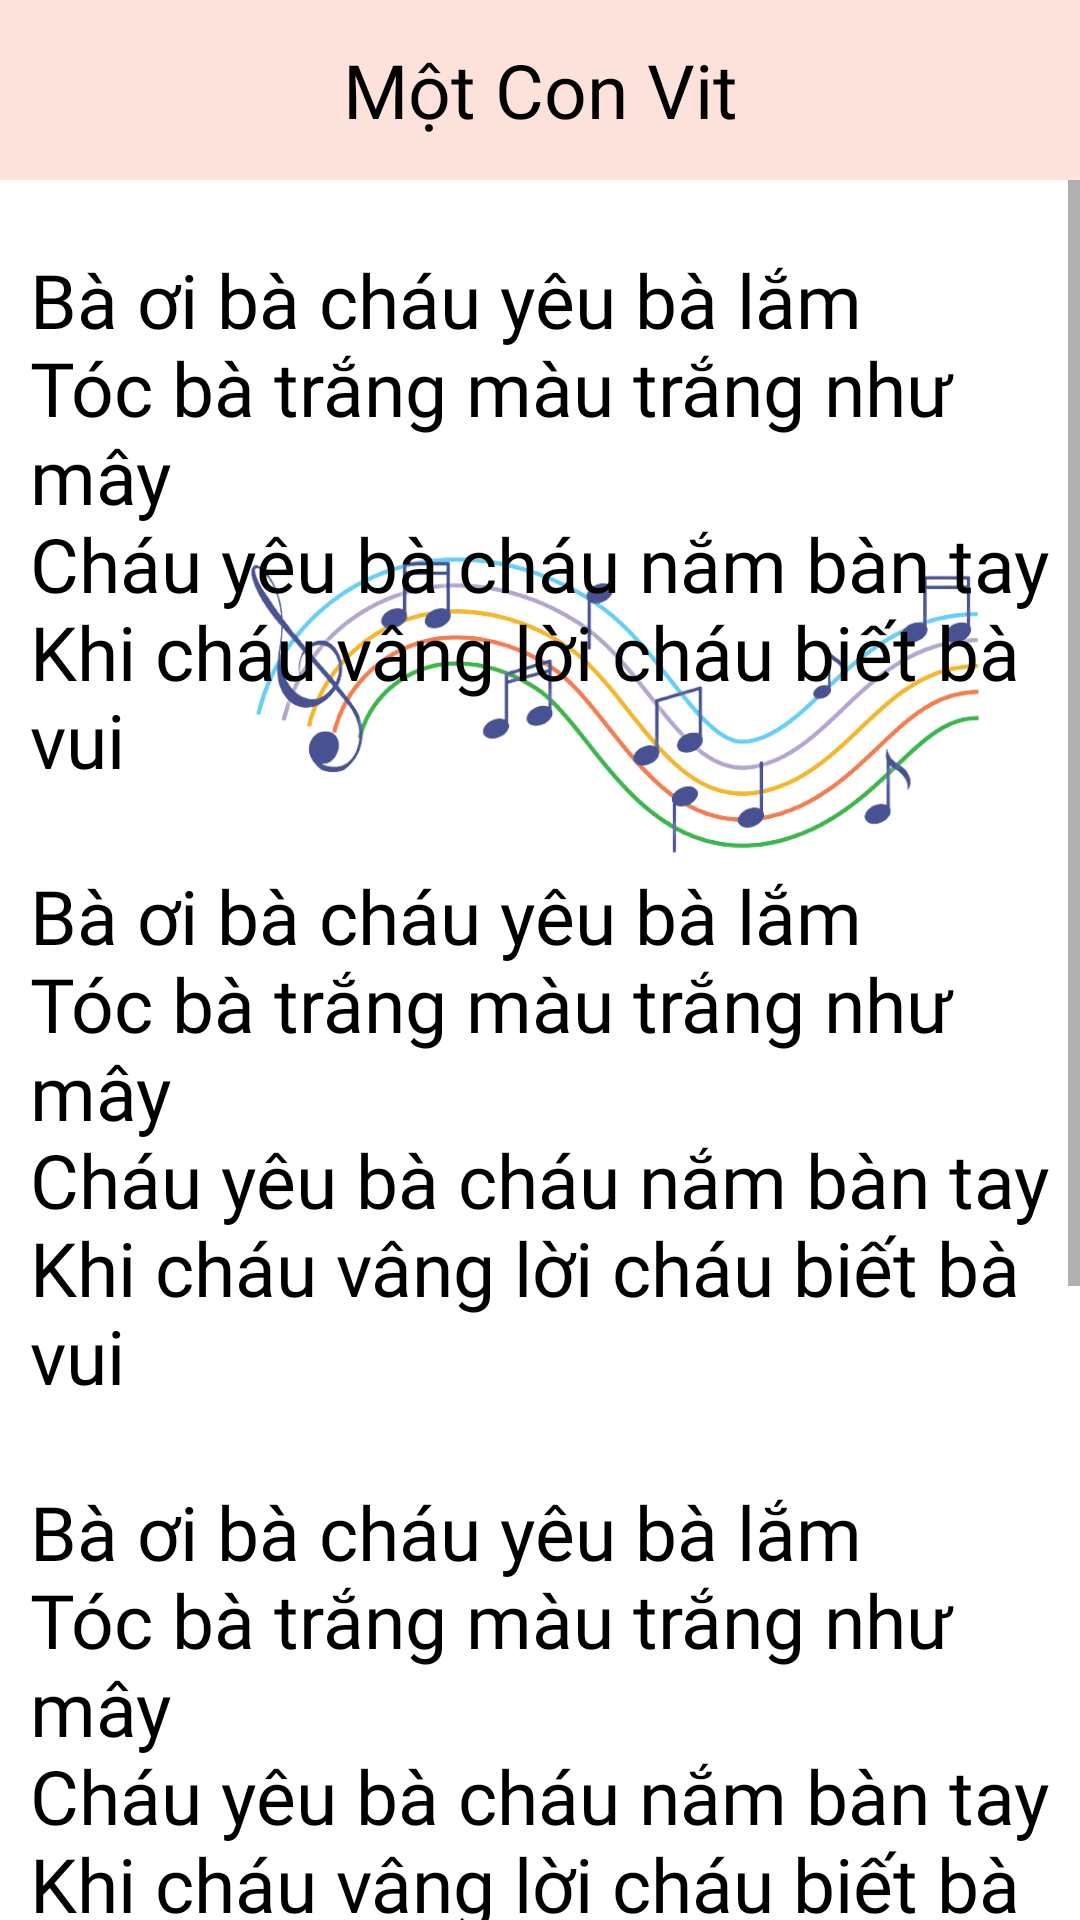

This screen was rendered from an Android layout file. Write that file and the resources it references.
<!-- AndroidManifest.xml: application theme Theme.BaiHatTT -->
<!-- res/layout/activity_loi_bhactivity.xml -->
<?xml version="1.0" encoding="utf-8"?>
<androidx.constraintlayout.widget.ConstraintLayout xmlns:android="http://schemas.android.com/apk/res/android"
    xmlns:app="http://schemas.android.com/apk/res-auto"
    xmlns:tools="http://schemas.android.com/tools"
    android:layout_width="match_parent"
    android:layout_height="match_parent"
    tools:context=".LoiBHActivity">

    <TextView
        android:id="@+id/txt_BaiHat"
        android:layout_width="match_parent"
        android:layout_height="60dp"
        android:background="#FCE2DB"
        android:gravity="center"
        android:text="Một Con Vit"
        android:fontFamily="@font/adamina"
        android:textColor="#000000"
        android:textSize="25sp"
        app:layout_constraintEnd_toEndOf="parent"
        app:layout_constraintStart_toStartOf="parent"
        app:layout_constraintTop_toTopOf="parent" />

    <FrameLayout
        android:layout_width="match_parent"
        android:layout_height="0dp"
        app:layout_constraintBottom_toBottomOf="parent"
        app:layout_constraintTop_toBottomOf="@+id/txt_BaiHat">

        <ImageView
            android:layout_width="250dp"
            android:layout_height="250dp"
            android:layout_gravity="right"
            android:layout_marginTop="50dp"
            android:layout_marginRight="30dp"
            android:src="@drawable/nhac" />

        <ImageView
            android:layout_width="150dp"
            android:layout_height="150dp"
            android:layout_gravity="left"
            android:layout_marginLeft="30dp"
            android:layout_marginTop="450dp"
            android:src="@drawable/music" />

    </FrameLayout>


    <ScrollView
        android:layout_width="match_parent"
        android:layout_height="0dp"
        app:layout_constraintBottom_toBottomOf="parent"
        app:layout_constraintStart_toStartOf="parent"
        app:layout_constraintTop_toBottomOf="@+id/txt_BaiHat">

        <LinearLayout
            android:layout_width="match_parent"
            android:layout_height="wrap_content"
            android:orientation="vertical">

            <TextView
                android:id="@+id/txtloiBH"
                android:layout_width="match_parent"
                android:layout_height="match_parent"
                android:layout_marginLeft="10dp"
                android:layout_marginTop="23dp"
                android:layout_marginRight="10dp"
                android:fontFamily="@font/alata"
                android:text="@string/bai1"
                android:textColor="#000000"
                android:textSize="25sp" />

            <TextView

                android:id="@+id/txtCasi"
                android:layout_width="match_parent"
                android:layout_height="match_parent"
                android:layout_marginLeft="20dp"
                android:layout_marginTop="10dp"
                android:layout_marginRight="25dp"
                android:fontFamily="@font/alata"
                android:gravity="right"
                android:text="Ca sĩ: Xuân mai"
                android:textColor="#000000"
                android:textSize="18sp" />

        </LinearLayout>


    </ScrollView>



</androidx.constraintlayout.widget.ConstraintLayout>
<!-- resources referenced by this layout -->
<resources>
  <!-- drawable nhac: png bitmap (drawable, 108721 bytes) -->
  <string name="bai1">Bà ơi bà cháu yêu bà lắm\nTóc bà trắng màu trắng như mây\nCháu yêu bà cháu nắm bàn tay\nKhi cháu vâng lời cháu biết bà vui\n
          \nBà ơi bà cháu yêu bà lắm\nTóc bà trắng màu trắng như mây\nCháu yêu bà cháu nắm bàn tay\nKhi cháu vâng lời cháu biết bà vui\n\nBà ơi bà cháu yêu bà lắm\nTóc bà trắng màu trắng như mây\nCháu yêu bà cháu nắm bàn tay\nKhi cháu vâng lời cháu biết bà vui\n\n
          Bà ơi bà cháu yêu bà lắm\nTóc bà trắng màu trắng như mây\nCháu yêu bà cháu nắm bàn tay\nKhi cháu vâng lời cháu biết bà vui\nKhi cháu vâng lời cháu biết bà vui</string>
  <style name="Theme.BaiHatTT" parent="Theme.MaterialComponents.DayNight.NoActionBar">
          
          <item name="colorPrimary">@color/purple_500</item>
          <item name="colorPrimaryVariant">@color/purple_700</item>
          <item name="colorOnPrimary">@color/white</item>
          
          <item name="colorSecondary">@color/teal_200</item>
          <item name="colorSecondaryVariant">@color/teal_700</item>
          <item name="colorOnSecondary">@color/black</item>
          
          <item name="android:statusBarColor" tools:targetApi="l">?attr/colorPrimaryVariant</item>
          
      </style>
  <!-- not gathered from this repository: default colours our renderer supplied (Android Studio template values) -->
  <color name="purple_500">#FF6200EE</color>
  <color name="purple_700">#FF3700B3</color>
  <color name="teal_200">#FF03DAC5</color>
  <color name="teal_700">#FF018786</color>
  <color name="black">#FF000000</color>
  <color name="white">#FFFFFFFF</color>
</resources>
